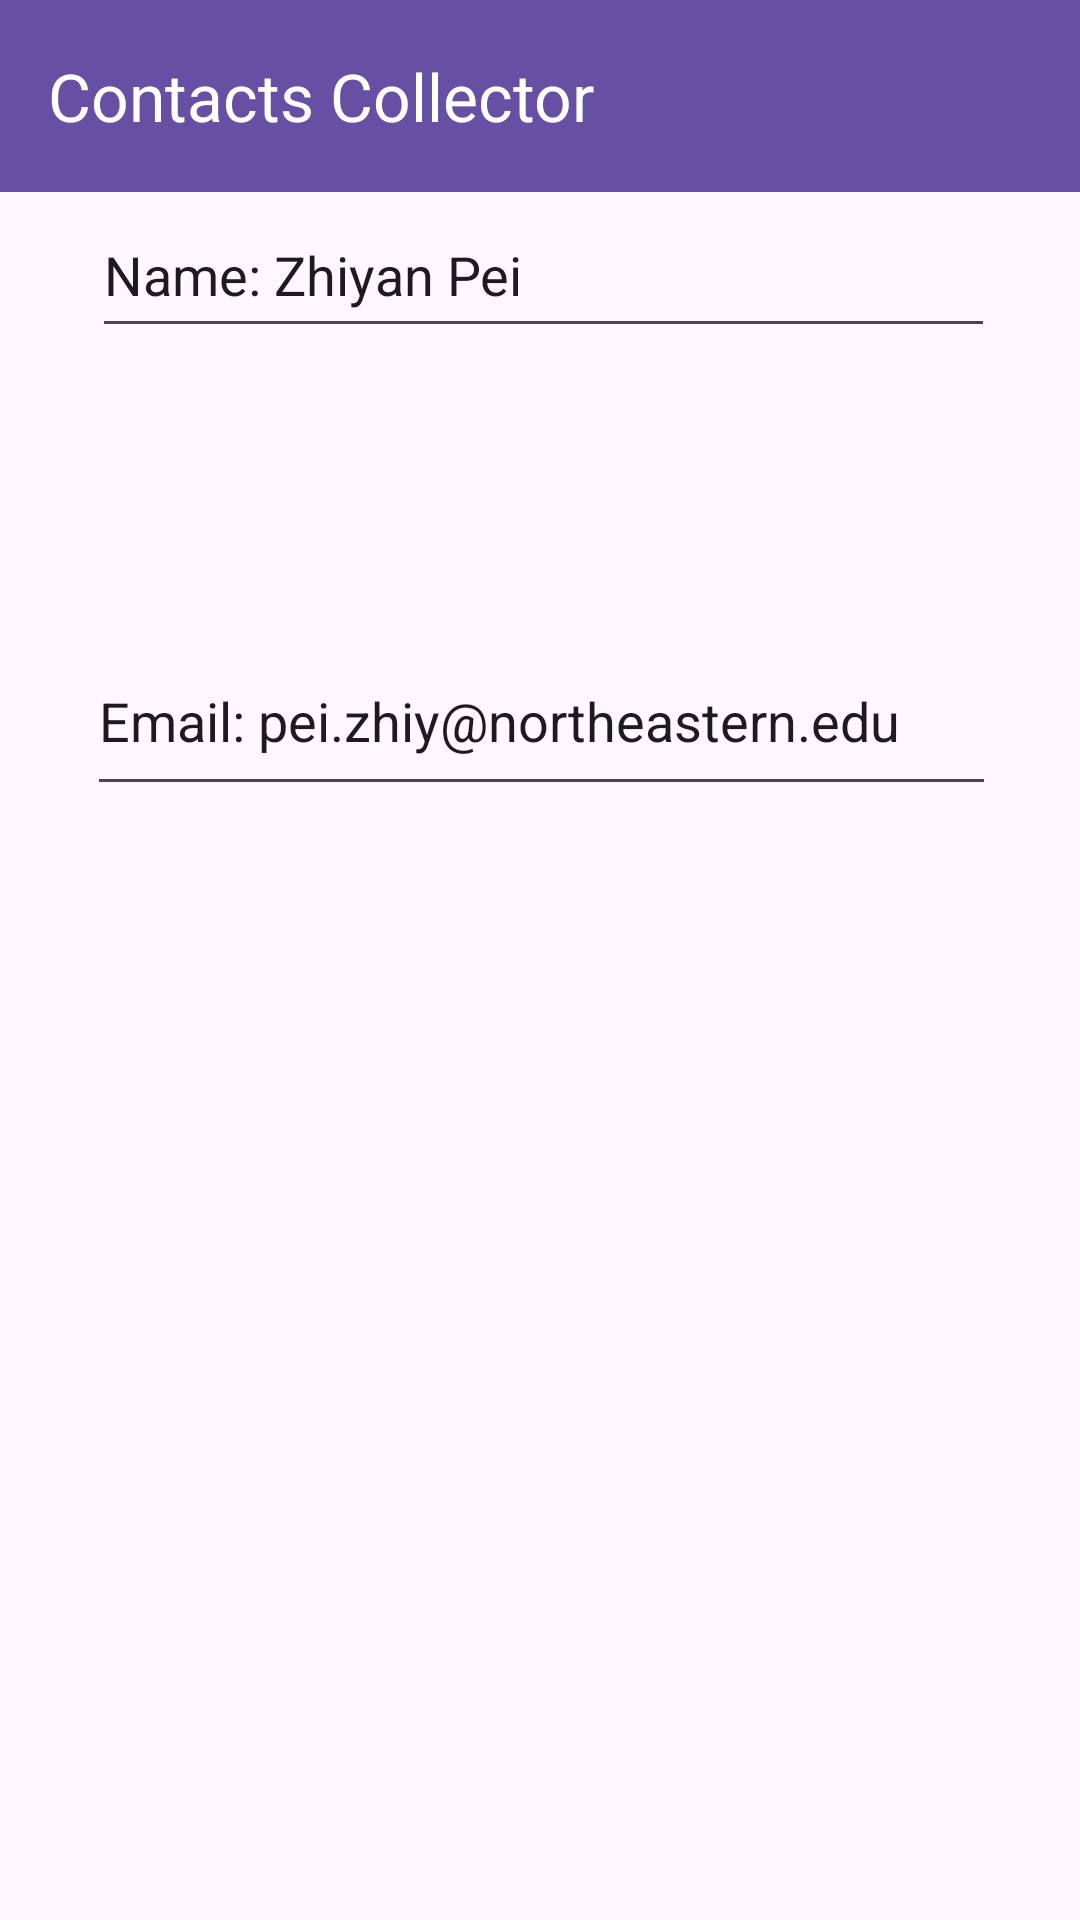

Write the Android layout XML for this screen, with the resource values it uses.
<!-- AndroidManifest.xml: application theme Theme.NUMAD24FA_ZhiyanPei -->
<!-- res/layout/activity_about_me.xml -->
<?xml version="1.0" encoding="utf-8"?>
<androidx.constraintlayout.widget.ConstraintLayout xmlns:android="http://schemas.android.com/apk/res/android"
    xmlns:app="http://schemas.android.com/apk/res-auto"
    xmlns:tools="http://schemas.android.com/tools"
    android:id="@+id/about_me"
    android:layout_width="match_parent"
    android:layout_height="match_parent"
    tools:context=".AboutMeActivity">

    <androidx.appcompat.widget.Toolbar
        android:id="@+id/toolbar"
        android:layout_width="match_parent"
        android:layout_height="?attr/actionBarSize"
        android:background="?attr/colorPrimary"
        app:title="Contacts Collector"
        app:navigationIcon="@drawable/baseline_arrow_back_ios_24"
        app:titleTextColor="@android:color/white"
        app:layout_constraintTop_toTopOf="parent" />

    <EditText
        android:id="@+id/editTextText"
        android:layout_width="301dp"
        android:layout_height="52dp"
        app:layout_constraintVertical_bias="0.2"
        android:ems="10"
        android:inputType="text"
        android:text="@string/my_name"
        app:layout_constraintEnd_toEndOf="parent"
        app:layout_constraintHorizontal_bias="0.518"
        app:layout_constraintStart_toStartOf="parent"
        app:layout_constraintTop_toBottomOf="@+id/toolbar"
       />

    <EditText
        android:id="@+id/editTextTextEmailAddress"
        android:layout_width="303dp"
        android:layout_height="60dp"
        android:ems="10"
        android:inputType="textEmailAddress"
        android:text="@string/my_email"
        app:layout_constraintBottom_toBottomOf="parent"
        app:layout_constraintEnd_toEndOf="parent"
        app:layout_constraintHorizontal_bias="0.509"
        app:layout_constraintStart_toStartOf="parent"
        app:layout_constraintTop_toBottomOf="@+id/editTextText"
        app:layout_constraintVertical_bias="0.2" />
</androidx.constraintlayout.widget.ConstraintLayout>
<!-- resources referenced by this layout -->
<resources>
  <string name="my_email">Email: pei.zhiy@northeastern.edu</string>
  <string name="my_name">Name: Zhiyan Pei</string>
  <style name="Theme.NUMAD24FA_ZhiyanPei" parent="Base.Theme.NUMAD24FA_ZhiyanPei" />
  <style name="Base.Theme.NUMAD24FA_ZhiyanPei" parent="Theme.Material3.DayNight.NoActionBar">
          
          
      </style>
</resources>
